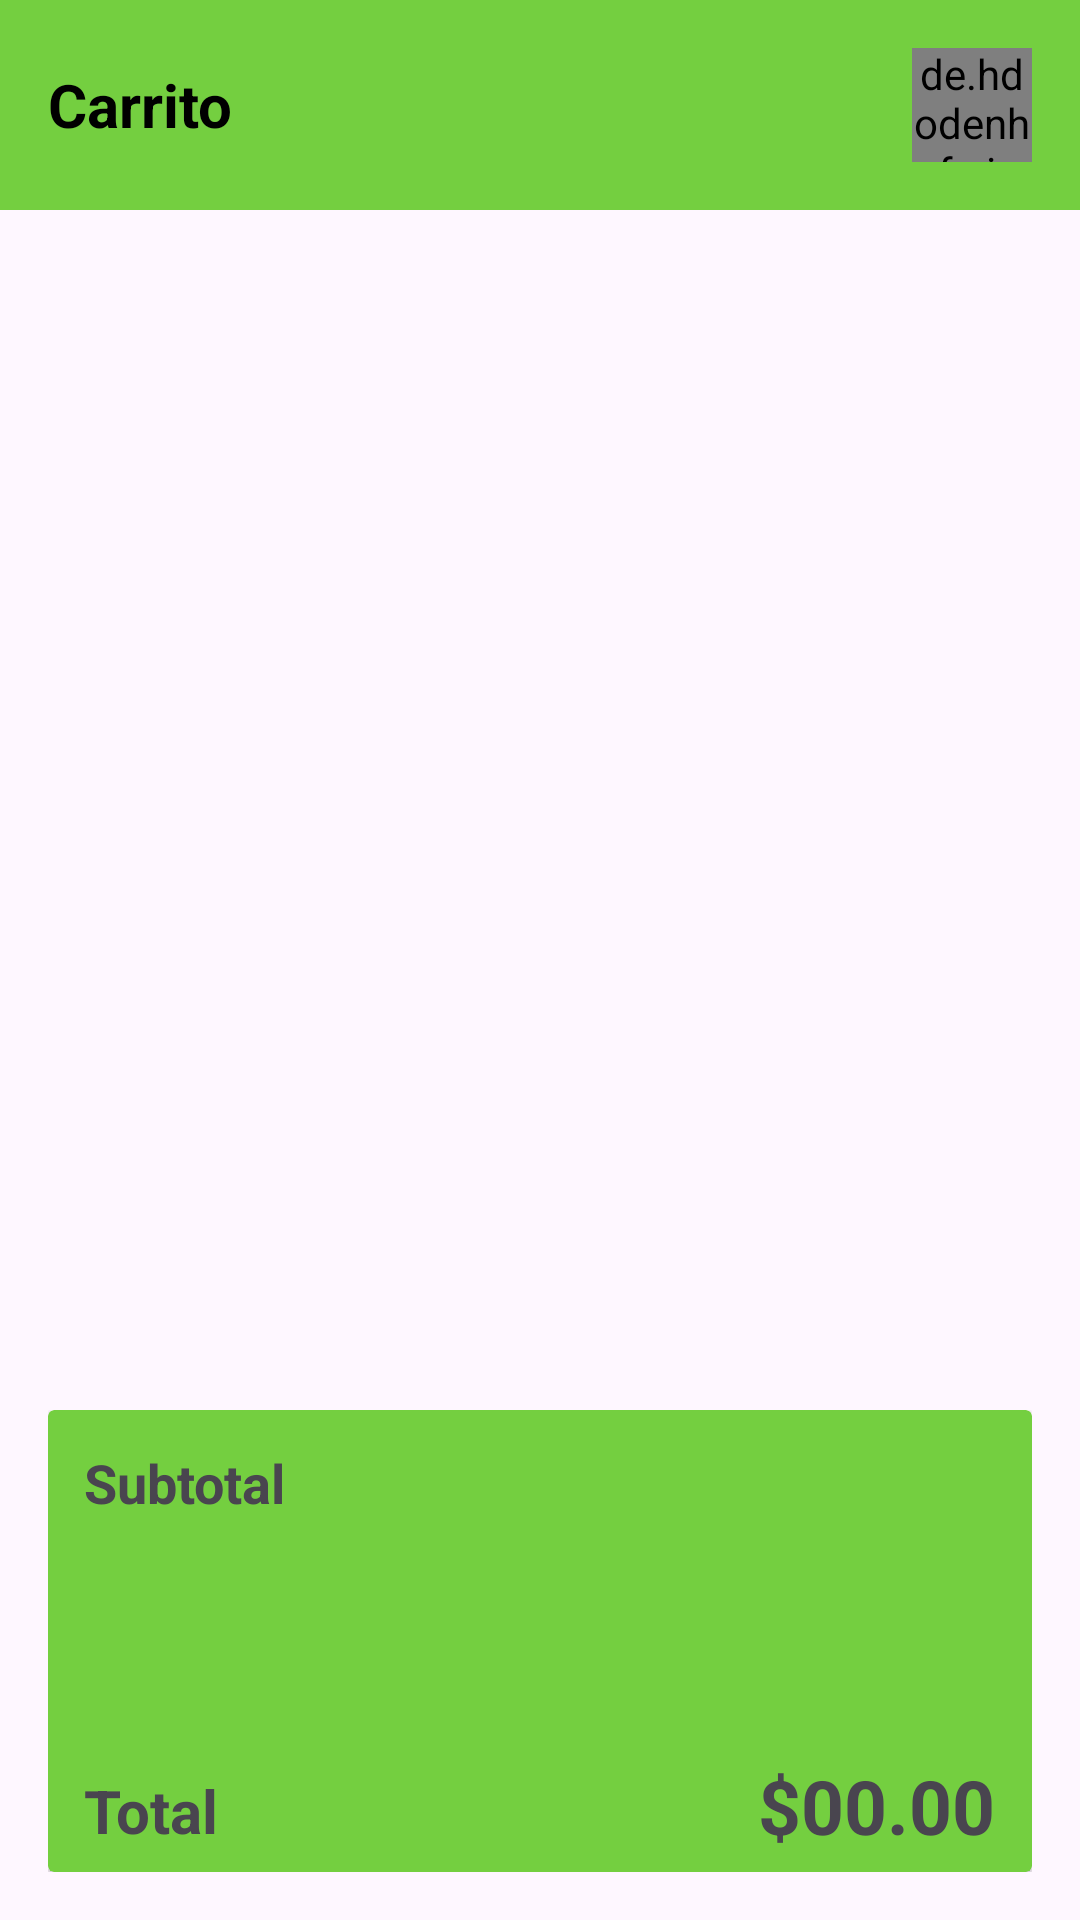

Android layout source for this screen:
<!-- AndroidManifest.xml: application theme Theme.ProyectoDAMII -->
<!-- res/layout/fragment_carrito.xml -->
<?xml version="1.0" encoding="utf-8"?>
<FrameLayout xmlns:android="http://schemas.android.com/apk/res/android"
    xmlns:tools="http://schemas.android.com/tools"
    android:layout_width="match_parent"
    android:layout_height="match_parent"
    tools:context=".fragments.CarritoFragment">

    
    <LinearLayout
        android:orientation="vertical"
        android:layout_width="match_parent"
        android:layout_height="match_parent">

        
        <LinearLayout
            android:id="@+id/header"
            android:layout_width="match_parent"
            android:layout_height="70dp"
            android:background="@color/verde_menu"
            android:gravity="center_vertical"
            android:orientation="horizontal"
            android:padding="16dp">

            <TextView
                android:id="@+id/txtNombre"
                android:layout_width="0dp"
                android:layout_height="wrap_content"
                android:layout_weight="1"
                android:text="Carrito"
                android:textColor="@android:color/black"
                android:textSize="20sp"
                android:textStyle="bold" />

            <de.hdodenhof.circleimageview.CircleImageView
                android:id="@+id/avatar_usuario"
                android:layout_width="40dp"
                android:layout_height="40dp"
                android:src="@drawable/usuario" />
        </LinearLayout>

        <androidx.recyclerview.widget.RecyclerView
            android:id="@+id/rv_carrito"
            android:layout_width="match_parent"
            android:layout_height="384dp" />

        <RelativeLayout
            android:id="@+id/header2"
            android:layout_width="match_parent"
            android:layout_height="wrap_content"
            android:padding="16dp">

            <androidx.cardview.widget.CardView
                android:id="@+id/crd_chekout"
                android:layout_width="match_parent"
                android:layout_height="180dp"
                android:padding="16dp"
                android:backgroundTint="#74CF40">

                <RelativeLayout
                    android:layout_width="match_parent"
                    android:layout_height="wrap_content">

                    <TextView
                        android:id="@+id/txvSubTotal"
                        android:layout_width="wrap_content"
                        android:layout_height="wrap_content"
                        android:layout_marginTop="12dp"
                        android:layout_marginStart="12dp"
                        android:text="Subtotal"
                        android:textStyle="bold"
                        android:textSize="18sp"/>

                    
                    <ListView
                        android:id="@+id/listaResumen"
                        android:layout_width="match_parent"
                        android:layout_height="100dp"
                        android:layout_toEndOf="@+id/txvSubTotal"
                        android:divider="@android:color/darker_gray"
                        android:dividerHeight="1dp"/>

                    <TextView
                        android:id="@+id/txvTotal"
                        android:layout_width="wrap_content"
                        android:layout_height="wrap_content"
                        android:layout_below="@id/listaResumen"
                        android:layout_marginTop="20dp"
                        android:text="Total"
                        android:textStyle="bold"
                        android:textSize="20sp"
                        android:layout_marginStart="12dp"/>

                    <TextView
                        android:id="@+id/txvTotal_sum"
                        android:layout_width="wrap_content"
                        android:layout_height="wrap_content"
                        android:text="$00.00"
                        android:textSize="25sp"
                        android:layout_marginTop="15dp"
                        android:layout_below="@id/listaResumen"
                        android:layout_toEndOf="@+id/txvTotal"
                        android:layout_marginLeft="180dp"
                        android:textStyle="bold"/>

                </RelativeLayout>

            </androidx.cardview.widget.CardView>

        </RelativeLayout>

        <Button
            android:id="@+id/btnPagar"
            android:layout_width="wrap_content"
            android:layout_height="55dp"
            android:layout_gravity="center"
            android:text="Pagar Ahora"
            android:textColor="@color/black"
            android:backgroundTint="@color/verde_claro"/>

    </LinearLayout>


</FrameLayout>
<!-- resources referenced by this layout -->
<resources>
  <color name="black">#FF000000</color>
  <color name="verde_claro">#C5E11A</color>
  <color name="verde_menu">#74CF40</color>
  <!-- drawable usuario (drawable) -->
  <vector xmlns:android="http://schemas.android.com/apk/res/android"
      android:width="800dp"
      android:height="800dp"
      android:viewportWidth="24"
      android:viewportHeight="24">
    <path
        android:pathData="M12,2C6.477,2 2,6.477 2,12C2,17.523 6.477,22 12,22C17.523,22 22,17.523 22,12C22,6.477 17.523,2 12,2ZM8.5,8.5C8.5,6.567 10.067,5 12,5C13.933,5 15.5,6.567 15.5,8.5C15.5,10.433 13.933,12 12,12C10.067,12 8.5,10.433 8.5,8.5ZM5.278,16.34C6.927,14.992 9.335,14 12,14C14.665,14 17.073,14.992 18.722,16.34C17.297,18.542 14.819,20 12,20C9.181,20 6.703,18.542 5.278,16.34Z"
        android:strokeWidth="1"
        android:fillColor="#09244B"
        android:fillType="evenOdd"
        android:strokeColor="#00000000"/>
  </vector>
  <style name="Theme.ProyectoDAMII" parent="Base.Theme.ProyectoDAMII" />
  <style name="Base.Theme.ProyectoDAMII" parent="Theme.Material3.DayNight.NoActionBar">
          
          
      </style>
</resources>
